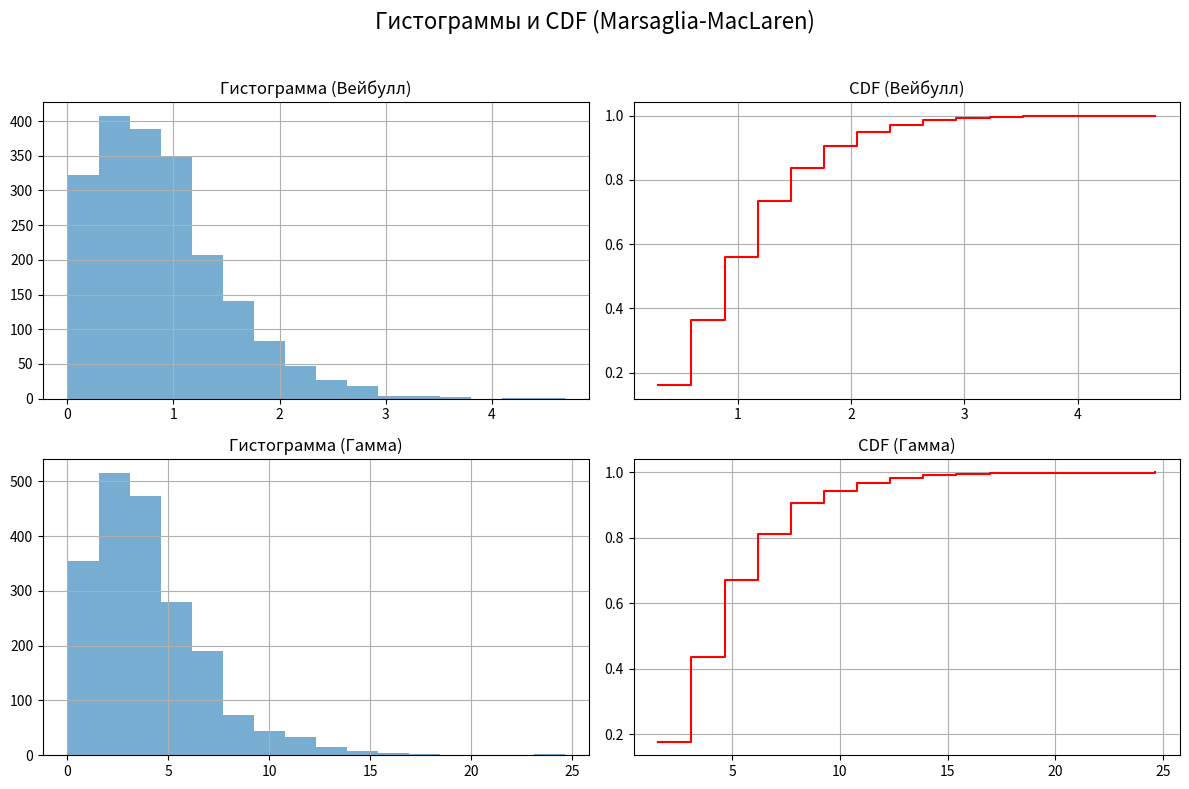

Generate this figure with matplotlib:
import numpy as np
import matplotlib.pyplot as plt
from scipy.stats import chisquare, weibull_min, gamma
import math

# основные параметры
N = 2000  # объем выборки
K = 64  # размер вспомогательной последовательности
M = 16  # число интервалов для гистограммы


class MarsagliaMacLarenGenerator:
    def __init__(self, k_size=64):
        self.K = k_size
        self.Z1 = np.random.random(self.K)  # вспомогательная последовательность

    def rnd(self):
        g1 = np.random.random()
        g2 = np.random.random()
        m = int(g2 * self.K)  # индекс от 0 до K-1
        res = self.Z1[m]
        self.Z1[m] = g1  # обновляем ячейку
        return res

    def generate_sample(self, size):
        return np.array([self.rnd() for _ in range(size)])


# генерация выборки Вейбулла с использованием Marsaglia-MacLaren
def generate_weibull_mml(N, a, b, generator):
    uniform_sample = generator.generate_sample(N)
    # Преобразование равномерного распределения в распределение Вейбулла
    return b * (-np.log(1 - uniform_sample)) ** (1 / a)


# генерация выборки гамма-распределения с использованием Marsaglia-MacLaren
def generate_gamma_mml(N, k, theta, generator):
    # Используем встроенную функцию для точности, но с нашим генератором
    uniform_sample = generator.generate_sample(N)
    # Преобразование через обратную функцию распределения
    return gamma.ppf(uniform_sample, a=k, scale=theta)


# рисуем гистограммы и CDF для обеих выборок
def plot_all(sample_weibull, sample_gamma, M):
    counts_w, bin_edges_w = np.histogram(sample_weibull, bins=M)
    cdf_w = np.cumsum(counts_w) / len(sample_weibull)

    counts_g, bin_edges_g = np.histogram(sample_gamma, bins=M)
    cdf_g = np.cumsum(counts_g) / len(sample_gamma)

    fig, axes = plt.subplots(2, 2, figsize=(12, 8))
    fig.suptitle("Гистограммы и CDF (Marsaglia-MacLaren)", fontsize=16)

    # гистограмма Вейбулла
    axes[0, 0].bar(bin_edges_w[:-1], counts_w, width=np.diff(bin_edges_w), align='edge', alpha=0.6)
    axes[0, 0].set_title("Гистограмма (Вейбулл)")
    axes[0, 0].grid()

    # эмпирическая функция распределения (CDF) для Вейбулла
    axes[0, 1].step(bin_edges_w[1:], cdf_w, where='post', color="red")
    axes[0, 1].set_title("CDF (Вейбулл)")
    axes[0, 1].grid()

    # гистограмма гамма-распределения
    axes[1, 0].bar(bin_edges_g[:-1], counts_g, width=np.diff(bin_edges_g), align='edge', alpha=0.6)
    axes[1, 0].set_title("Гистограмма (Гамма)")
    axes[1, 0].grid()

    # CDF для гамма
    axes[1, 1].step(bin_edges_g[1:], cdf_g, where='post', color="red")
    axes[1, 1].set_title("CDF (Гамма)")
    axes[1, 1].grid()

    plt.tight_layout(rect=[0, 0, 1, 0.96])
    plt.show()

    return (counts_w, bin_edges_w), (counts_g, bin_edges_g)


# расчет матожидания и дисперсии + сравнение с теоретическими
def compute_stats(sample, dist_name, dist_params):
    mean = np.mean(sample)
    var = np.var(sample, ddof=1)
    moment2 = np.mean(sample ** 2)
    moment3 = np.mean(sample ** 3)

    if dist_name == "weibull":
        a, b = dist_params
        theor_mean = b * math.gamma(1 + 1 / a)
        theor_var = b ** 2 * (math.gamma(1 + 2 / a) - (math.gamma(1 + 1 / a)) ** 2)
    elif dist_name == "gamma":
        k, theta = dist_params
        theor_mean = k * theta
        theor_var = k * (theta ** 2)
    else:
        theor_mean = theor_var = np.nan

    print(f"Мат. ожидание (выборочное): {mean:.6f}")
    print(f"Мат. ожидание (теоретическое): {theor_mean:.6f}")
    print(f"Дисперсия (выборочная): {var:.6f}")
    print(f"Дисперсия (теоретическая): {theor_var:.6f}")
    print(f"Второй момент: {moment2:.6f}")
    print(f"Третий момент: {moment3:.6f}")

    return mean, var, moment2, moment3


# критерий Пирсона (χ²) для проверки согласия распределения
def chi2_test(counts, bin_edges, dist_name, dist_params):
    n = np.sum(counts)

    # считаем теоретические вероятности для каждого интервала
    if dist_name == "weibull":
        a, b = dist_params
        cdf_values = weibull_min.cdf(bin_edges, c=a, scale=b)
    elif dist_name == "gamma":
        k, theta = dist_params
        cdf_values = gamma.cdf(bin_edges, a=k, scale=theta)

    expected_probs = []
    for i in range(len(bin_edges) - 1):
        p = cdf_values[i + 1] - cdf_values[i]
        expected_probs.append(p)

    expected_probs = np.array(expected_probs)

    # Нормализуем вероятности (сумма должна быть равна 1)
    expected_probs = expected_probs / np.sum(expected_probs)

    # Вычисляем ожидаемые частоты
    expected_counts = expected_probs * n

    # Убедимся, что суммы совпадают
    if not np.isclose(np.sum(counts), np.sum(expected_counts), rtol=1e-8):
        # Если суммы не совпадают, нормализуем ожидаемые частоты
        expected_counts = expected_counts * np.sum(counts) / np.sum(expected_counts)

    # Убедимся, что нет нулевых ожидаемых частот
    if np.any(expected_counts == 0):
        print("Предупреждение: некоторые ожидаемые частоты равны нулю")
        # Объединяем интервалы с нулевыми ожидаемыми частотами
        valid_indices = expected_counts > 0
        counts = counts[valid_indices]
        expected_counts = expected_counts[valid_indices]

    chi2, p_value = chisquare(counts, f_exp=expected_counts)
    print(f"Критерий хи-квадрат: {chi2:.3f}, p-value: {p_value:.5f}")
    if p_value > 0.05:
        print("Гипотеза согласия не отвергается")
    else:
        print("Гипотеза согласия отвергается")
    return chi2, p_value


def print_frequency_table(freq, M, sample_size):
    print(f"\nРаспределение чисел по интервалам [{(1.0 / M):.4f}]:")
    print('-' * 65)
    print('Интервал | Частота | Норм. частота | F(x) <= граница')
    print('-' * 65)

    cum_freq = 0
    for i in range(M):
        cum_freq += freq[i]
        cdf_val = cum_freq / sample_size
        print(f'{i + 1:3d}      | {freq[i]:5d}   | {freq[i] / sample_size:.6f}    | {cdf_val:.6f}')
    print('-' * 65)


if __name__ == "__main__":
    # параметры распределений
    a = 1.5  # shape параметр Вейбулла
    b = 1.0  # scale параметр Вейбулла
    k = 2.0  # параметр k для гамма
    theta = 2.0  # параметр theta для гамма

    # инициализация генератора Marsaglia-MacLaren
    generator = MarsagliaMacLarenGenerator(K)

    # генерируем выборки
    sample_weibull = generate_weibull_mml(N, a, b, generator)
    sample_gamma = generate_gamma_mml(N, k, theta, generator)

    # строим все графики
    (counts_w, bin_edges_w), (counts_g, bin_edges_g) = plot_all(sample_weibull, sample_gamma, M)

    # анализ Вейбулла
    print("\nВЕЙБУЛЛ:")
    print_frequency_table(counts_w, M, N)
    mean_w, var_w, moment2_w, moment3_w = compute_stats(sample_weibull, "weibull", (a, b))
    chi2_test(counts_w, bin_edges_w, "weibull", (a, b))

    # анализ Гамма
    print("\nГАММА:")
    print_frequency_table(counts_g, M, N)
    mean_g, var_g, moment2_g, moment3_g = compute_stats(sample_gamma, "gamma", (k, theta))
    chi2_test(counts_g, bin_edges_g, "gamma", (k, theta))
